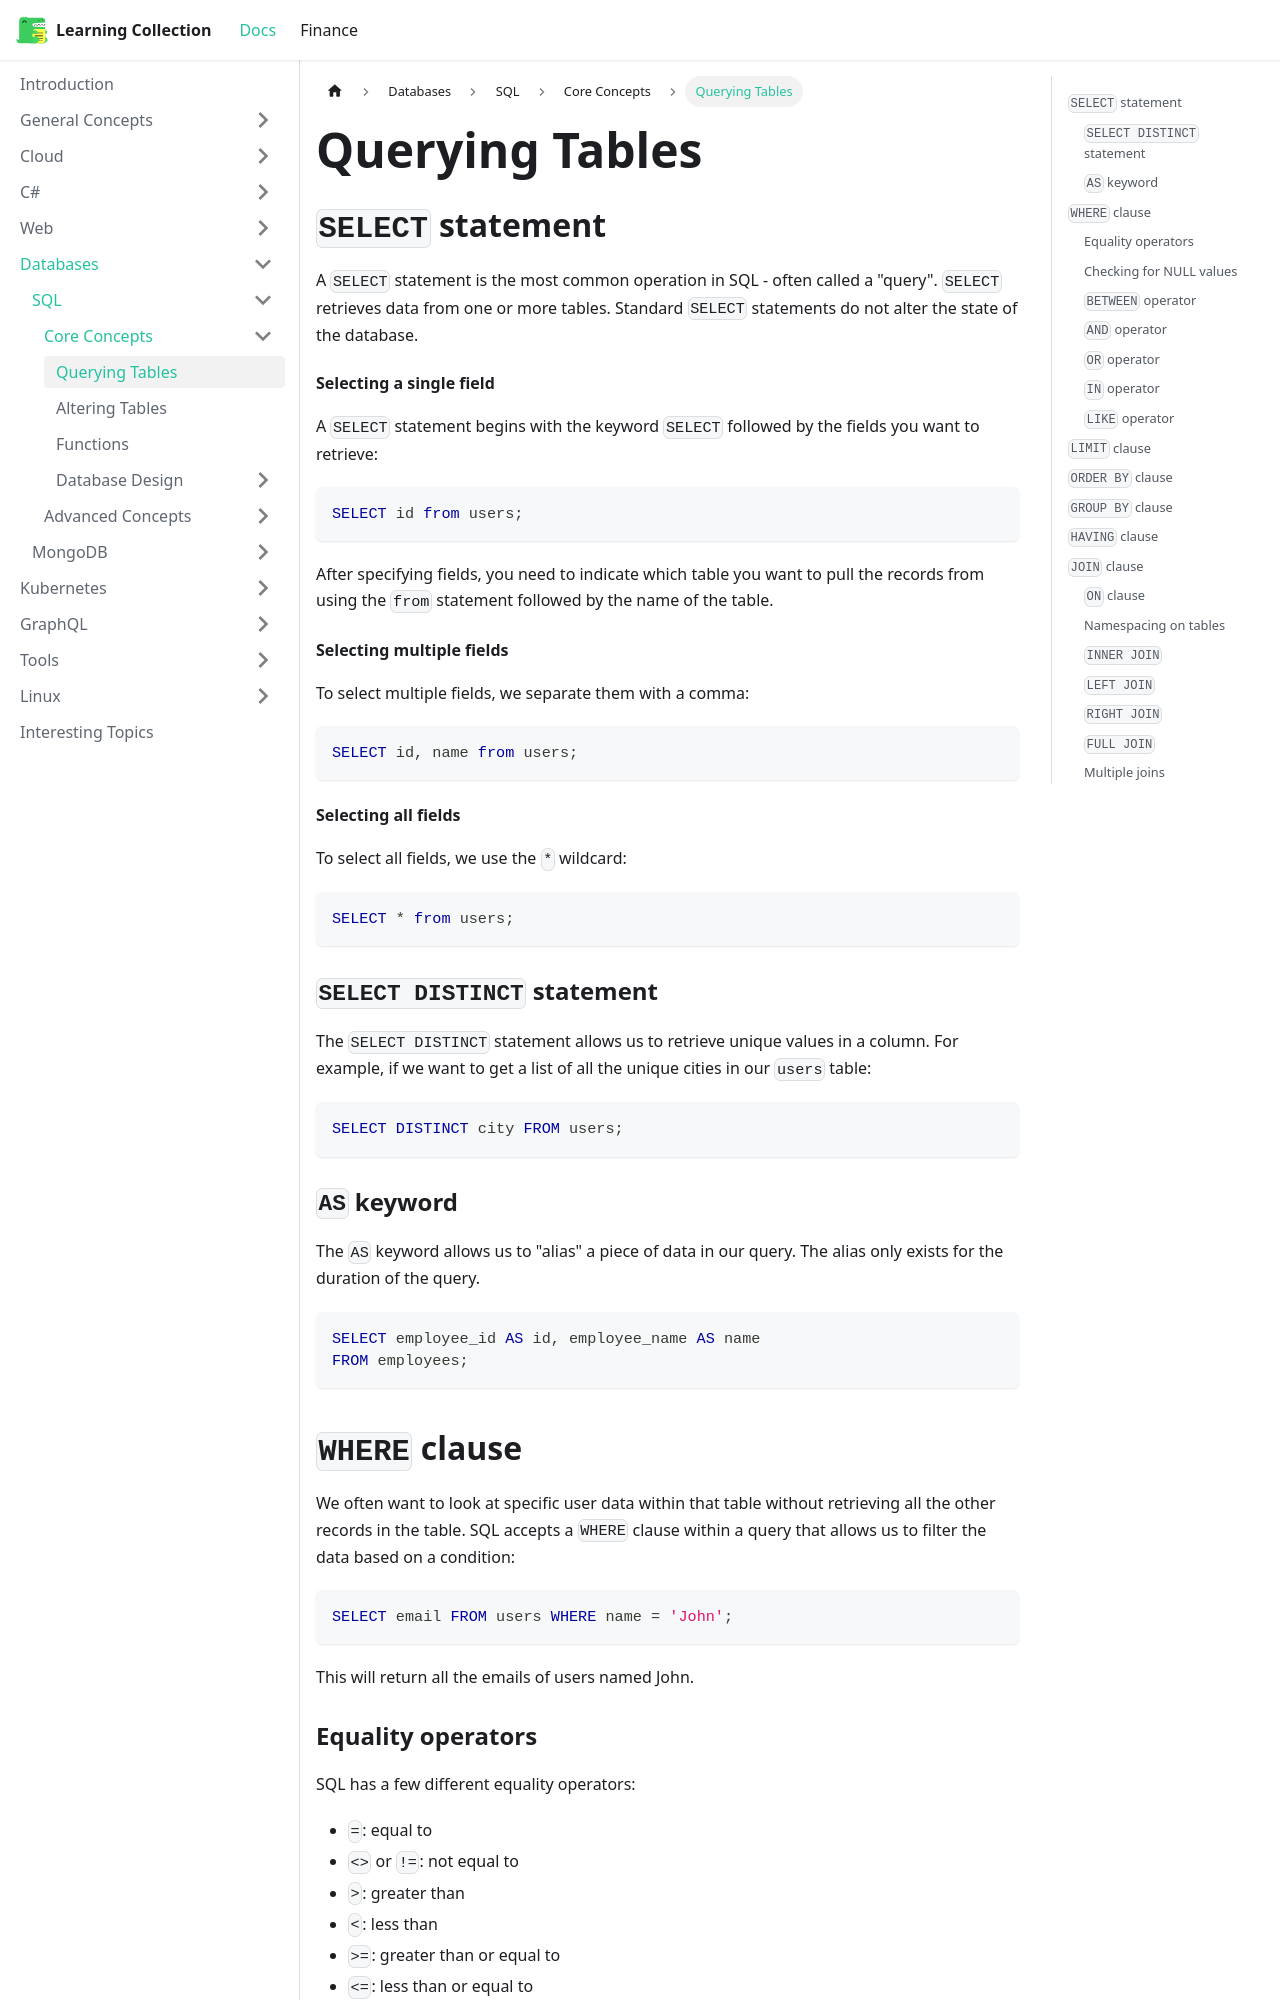

repository: RobinTTY/LearningCollection · page: databases/sql/core-concepts/querying-tables.html · generator: docusaurus

---
id: querying-tables
title: Querying Tables
sidebar_position: 1
---

## `SELECT` statement

A `SELECT` statement is the most common operation in SQL - often called a "query". `SELECT` retrieves data from one or more tables. Standard `SELECT` statements do not alter the state of the database.

#### Selecting a single field

A `SELECT` statement begins with the keyword `SELECT` followed by the fields you want to retrieve:

```sql
SELECT id from users;
```

After specifying fields, you need to indicate which table you want to pull the records from using the `from` statement followed by the name of the table.

#### Selecting multiple fields

To select multiple fields, we separate them with a comma:

```sql
SELECT id, name from users;
```

#### Selecting all fields

To select all fields, we use the `*` wildcard:

```sql
SELECT * from users;
```

### `SELECT DISTINCT` statement

The `SELECT DISTINCT` statement allows us to retrieve unique values in a column. For example, if we want to get a list of all the unique cities in our `users` table:

```sql
SELECT DISTINCT city FROM users;
```

### `AS` keyword

The `AS` keyword allows us to "alias" a piece of data in our query. The alias only exists for the duration of the query.

```sql
SELECT employee_id AS id, employee_name AS name
FROM employees;
```

## `WHERE` clause

We often want to look at specific user data within that table without retrieving all the other records in the table. SQL accepts a `WHERE` clause within a query that allows us to filter the data based on a condition:

```sql
SELECT email FROM users WHERE name = 'John';
```

This will return all the emails of users named John.

### Equality operators

SQL has a few different equality operators:

- `=`: equal to
- `<>` or `!=`: not equal to
- `>`: greater than
- `<`: less than
- `>=`: greater than or equal to
- `<=`: less than or equal to
